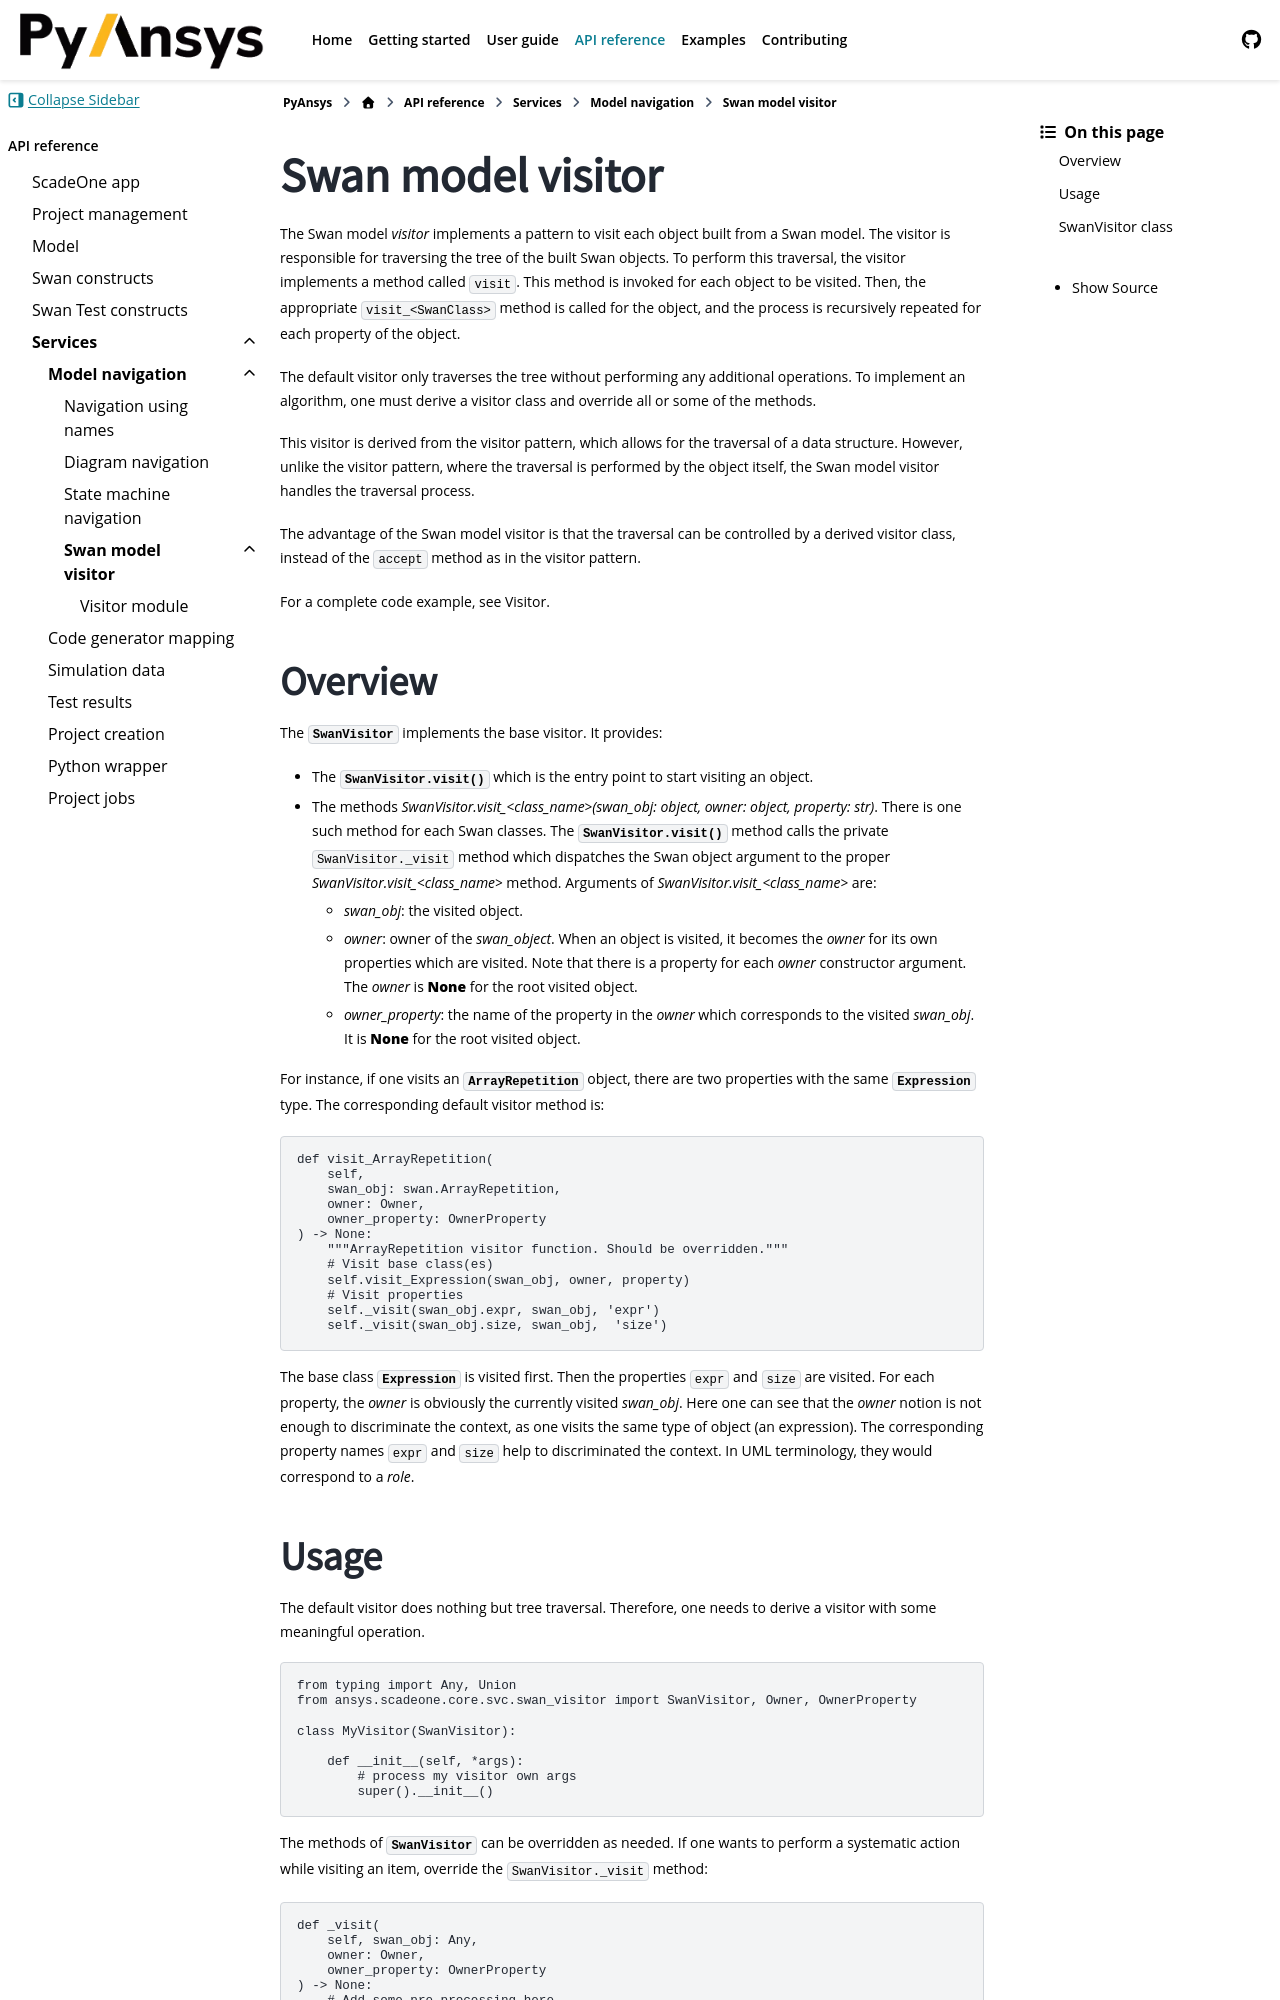

repository: ansys/pyscadeone · page: pull/55/api/svc/navigation/visitor.html · generator: sphinx

.. _ref_swan_model_visitor:

Swan model visitor
==================

.. currentmodule:: ansys.scadeone.core.svc.swan_visitor

.. _visitor: https://en.wikipedia.org/wiki/Visitor_pattern

The Swan model *visitor* implements a pattern to visit each object built from a Swan model. 
The visitor is responsible for traversing the tree of the built Swan objects. To perform this traversal,
the visitor implements a method called ``visit``. This method is invoked for each object to be visited. 
Then, the appropriate ``visit_<SwanClass>`` method is called for the object, and the process is recursively repeated 
for each property of the object.

The default visitor only traverses the tree without performing any additional operations. To implement an algorithm, 
one must derive a visitor class and override all or some of the methods.

This visitor is derived from the `visitor`_ pattern, which allows for the traversal of a data structure. However, 
unlike the `visitor`_ pattern, where the traversal is performed by the object itself, the Swan model visitor 
handles the traversal process.

The advantage of the Swan model visitor is that the traversal can be controlled by a derived visitor class,
instead of the ``accept`` method as in the `visitor`_ pattern.

For a complete code example, see :ref:`ref_visitor_example`.

Overview
--------

The :py:class:`SwanVisitor` implements the base visitor. It provides:

* The :py:meth:`SwanVisitor.visit` which is the entry point to start visiting an object.
* The methods *SwanVisitor.visit_<class_name>(swan_obj: object, owner: object, property: str)*. There
  is one such method for each Swan classes. The :py:meth:`SwanVisitor.visit` method calls the 
  private ``SwanVisitor._visit`` method which dispatches the Swan object argument to the
  proper *SwanVisitor.visit_<class_name>* method. Arguments of *SwanVisitor.visit_<class_name>* are:

  * *swan_obj*: the visited object.
  * *owner*: owner of the *swan_object*. When an object is visited, it becomes the *owner* for its own properties which
    are visited. Note that there is a property for each *owner* constructor argument. 
    The *owner* is **None** for the root visited object.
  * *owner_property*: the name of the property in the *owner* which corresponds to the visited *swan_obj*.
    It is **None** for the root visited object.

For instance, if one visits an :py:class:`ArrayRepetition` object, there are two properties with the same
:py:class:`Expression` type. The corresponding default visitor method is:

.. code:: python

    def visit_ArrayRepetition(
        self,
        swan_obj: swan.ArrayRepetition,
        owner: Owner,
        owner_property: OwnerProperty
    ) -> None:
        """ArrayRepetition visitor function. Should be overridden."""
        # Visit base class(es)
        self.visit_Expression(swan_obj, owner, property)
        # Visit properties
        self._visit(swan_obj.expr, swan_obj, 'expr')
        self._visit(swan_obj.size, swan_obj,  'size')

The base class :py:class:`Expression` is visited first. Then the properties ``expr`` and ``size`` are visited.
For each property, the *owner* is obviously the currently visited *swan_obj*. Here one can see that
the *owner* notion is not enough to discriminate the context, as one visits the same type of object (an expression).
The corresponding property names ``expr`` and  ``size`` help to discriminated the context. In UML terminology, they would
correspond to a *role*.
